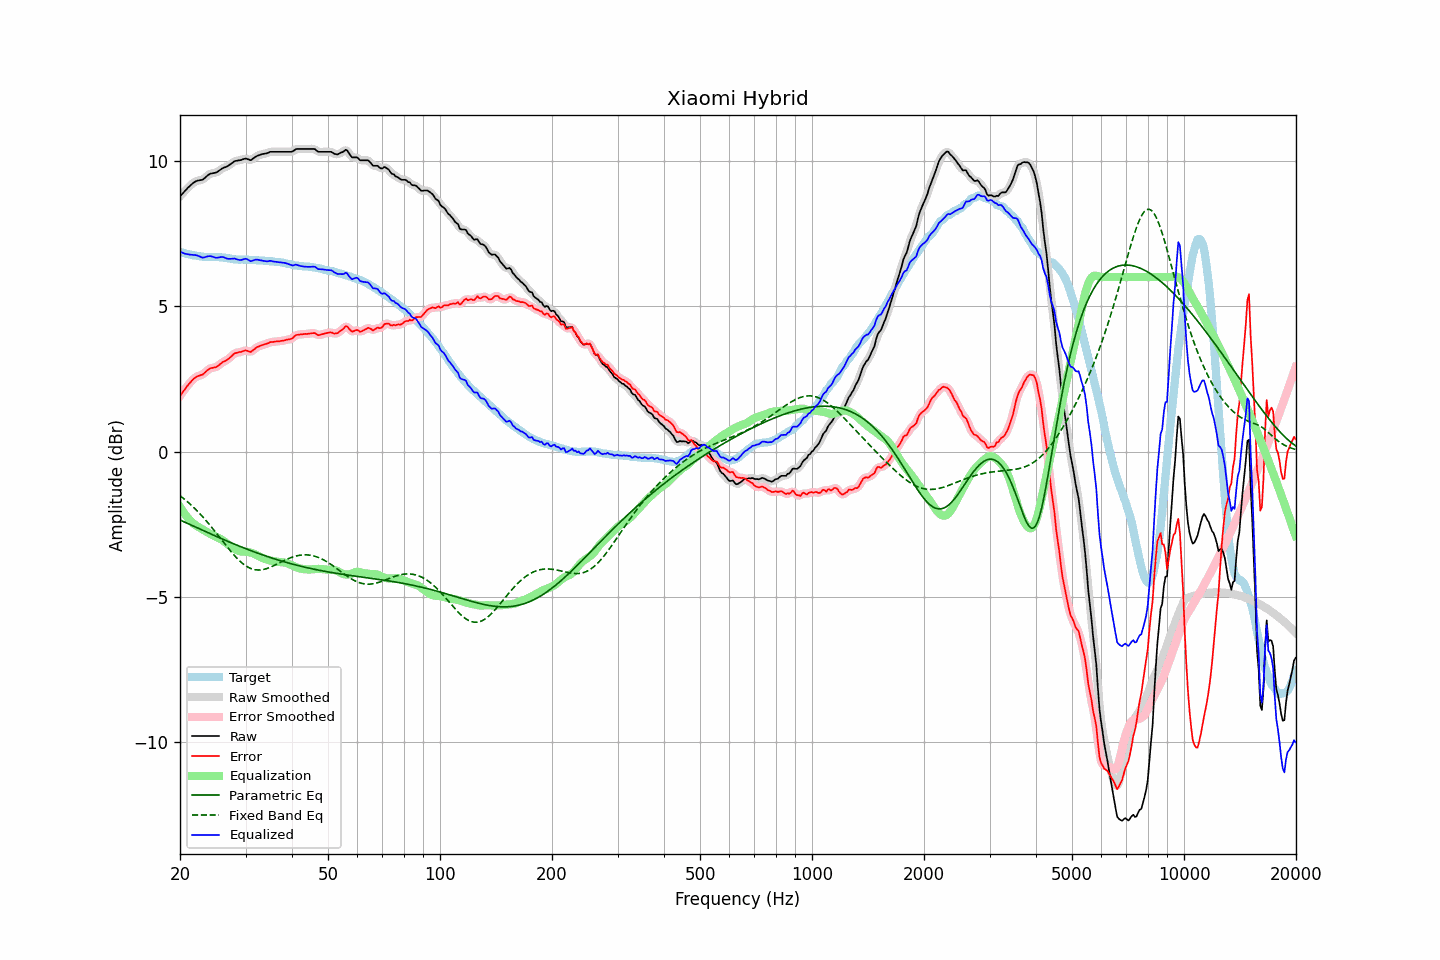

Data behind this chart, as committed beside it:
frequency, raw, error, smoothed, error_smoothed, equalization, parametric_eq, fixed_band_eq, equalized_raw, equalized_smoothed, target
20.00, 8.77, 1.92, 8.77, 1.91, -1.90, -2.35, -1.52, 6.88, 6.88, 6.86
20.20, 8.83, 1.99, 8.83, 1.99, -1.99, -2.38, -1.56, 6.85, 6.85, 6.85
20.40, 8.89, 2.07, 8.90, 2.07, -2.07, -2.41, -1.60, 6.82, 6.82, 6.83
20.61, 8.95, 2.13, 8.95, 2.14, -2.15, -2.43, -1.65, 6.80, 6.80, 6.82
20.81, 9.01, 2.22, 9.01, 2.21, -2.22, -2.46, -1.70, 6.79, 6.79, 6.80
21.02, 9.07, 2.29, 9.07, 2.28, -2.29, -2.48, -1.74, 6.78, 6.78, 6.79
21.23, 9.12, 2.35, 9.13, 2.35, -2.35, -2.51, -1.79, 6.77, 6.77, 6.78
21.44, 9.17, 2.41, 9.18, 2.41, -2.41, -2.53, -1.84, 6.76, 6.77, 6.77
21.66, 9.22, 2.48, 9.22, 2.47, -2.46, -2.56, -1.89, 6.76, 6.76, 6.75
21.87, 9.26, 2.52, 9.26, 2.52, -2.51, -2.58, -1.95, 6.76, 6.76, 6.75
22.09, 9.29, 2.56, 9.29, 2.56, -2.54, -2.61, -2.00, 6.75, 6.75, 6.73
22.31, 9.31, 2.59, 9.31, 2.59, -2.58, -2.63, -2.06, 6.74, 6.73, 6.72
22.54, 9.32, 2.61, 9.32, 2.61, -2.61, -2.66, -2.12, 6.71, 6.71, 6.71
22.76, 9.33, 2.63, 9.33, 2.63, -2.64, -2.68, -2.18, 6.69, 6.69, 6.70
22.99, 9.34, 2.64, 9.35, 2.65, -2.68, -2.71, -2.24, 6.67, 6.67, 6.70
23.22, 9.38, 2.69, 9.39, 2.69, -2.71, -2.73, -2.30, 6.67, 6.67, 6.69
23.45, 9.43, 2.74, 9.43, 2.74, -2.74, -2.76, -2.36, 6.69, 6.69, 6.69
23.69, 9.48, 2.79, 9.48, 2.79, -2.78, -2.78, -2.43, 6.71, 6.71, 6.69
23.92, 9.52, 2.83, 9.52, 2.83, -2.81, -2.81, -2.49, 6.72, 6.72, 6.69
24.16, 9.55, 2.86, 9.55, 2.86, -2.84, -2.83, -2.56, 6.72, 6.71, 6.69
24.40, 9.56, 2.87, 9.56, 2.88, -2.86, -2.86, -2.63, 6.70, 6.70, 6.69
24.65, 9.57, 2.89, 9.57, 2.88, -2.89, -2.88, -2.69, 6.68, 6.68, 6.69
24.89, 9.58, 2.90, 9.59, 2.90, -2.92, -2.90, -2.76, 6.67, 6.67, 6.69
25.14, 9.60, 2.92, 9.61, 2.92, -2.94, -2.93, -2.83, 6.66, 6.67, 6.69
25.39, 9.64, 2.96, 9.64, 2.96, -2.97, -2.95, -2.90, 6.67, 6.67, 6.69
25.65, 9.68, 3.01, 9.68, 3.01, -3.00, -2.98, -2.97, 6.68, 6.68, 6.68
25.91, 9.72, 3.05, 9.72, 3.05, -3.03, -3.00, -3.05, 6.69, 6.69, 6.67
26.16, 9.75, 3.09, 9.75, 3.08, -3.07, -3.02, -3.12, 6.68, 6.68, 6.66
26.43, 9.77, 3.11, 9.77, 3.11, -3.11, -3.05, -3.19, 6.66, 6.66, 6.66
26.69, 9.79, 3.14, 9.80, 3.15, -3.16, -3.07, -3.26, 6.64, 6.64, 6.65
26.96, 9.82, 3.18, 9.83, 3.18, -3.20, -3.10, -3.33, 6.62, 6.63, 6.64
27.23, 9.86, 3.22, 9.86, 3.23, -3.24, -3.12, -3.39, 6.62, 6.62, 6.64
27.50, 9.90, 3.28, 9.91, 3.28, -3.28, -3.14, -3.46, 6.63, 6.63, 6.63
27.77, 9.94, 3.33, 9.95, 3.33, -3.31, -3.16, -3.52, 6.63, 6.63, 6.62
28.05, 9.98, 3.38, 9.98, 3.37, -3.35, -3.19, -3.59, 6.64, 6.63, 6.61
28.33, 9.99, 3.39, 10.00, 3.39, -3.38, -3.21, -3.65, 6.61, 6.62, 6.60
28.62, 10.00, 3.40, 10.01, 3.41, -3.41, -3.23, -3.70, 6.60, 6.60, 6.60
28.90, 10.01, 3.42, 10.01, 3.41, -3.43, -3.26, -3.76, 6.59, 6.59, 6.59
29.19, 10.02, 3.42, 10.03, 3.43, -3.44, -3.28, -3.81, 6.58, 6.59, 6.60
29.48, 10.04, 3.44, 10.05, 3.45, -3.44, -3.30, -3.85, 6.60, 6.60, 6.60
29.78, 10.06, 3.47, 10.06, 3.46, -3.44, -3.32, -3.89, 6.62, 6.62, 6.60
30.08, 10.07, 3.48, 10.07, 3.47, -3.45, -3.34, -3.93, 6.63, 6.62, 6.60
30.38, 10.05, 3.46, 10.05, 3.46, -3.45, -3.36, -3.97, 6.60, 6.60, 6.59
30.68, 10.03, 3.44, 10.03, 3.44, -3.46, -3.39, -4.00, 6.57, 6.57, 6.59
30.99, 10.01, 3.42, 10.03, 3.44, -3.47, -3.41, -4.02, 6.54, 6.56, 6.59
31.30, 10.05, 3.46, 10.05, 3.46, -3.49, -3.43, -4.04, 6.56, 6.56, 6.59
31.61, 10.09, 3.51, 10.09, 3.50, -3.51, -3.45, -4.06, 6.58, 6.58, 6.59
31.93, 10.13, 3.55, 10.13, 3.55, -3.54, -3.47, -4.07, 6.60, 6.59, 6.59
32.24, 10.16, 3.59, 10.16, 3.58, -3.57, -3.49, -4.07, 6.60, 6.60, 6.57
32.57, 10.18, 3.61, 10.19, 3.61, -3.60, -3.51, -4.07, 6.59, 6.59, 6.57
32.89, 10.20, 3.64, 10.21, 3.64, -3.63, -3.53, -4.07, 6.58, 6.58, 6.57
33.22, 10.22, 3.66, 10.22, 3.66, -3.66, -3.55, -4.06, 6.57, 6.56, 6.57
33.55, 10.23, 3.67, 10.23, 3.67, -3.68, -3.57, -4.05, 6.55, 6.55, 6.56
33.89, 10.24, 3.69, 10.24, 3.69, -3.70, -3.59, -4.04, 6.55, 6.54, 6.55
34.23, 10.25, 3.71, 10.26, 3.71, -3.72, -3.60, -4.02, 6.54, 6.54, 6.55
34.57, 10.27, 3.73, 10.28, 3.73, -3.73, -3.62, -4.00, 6.54, 6.55, 6.55
34.92, 10.30, 3.76, 10.29, 3.75, -3.74, -3.64, -3.98, 6.56, 6.55, 6.54
35.27, 10.30, 3.76, 10.30, 3.77, -3.76, -3.66, -3.96, 6.55, 6.55, 6.54
35.62, 10.30, 3.77, 10.31, 3.77, -3.77, -3.68, -3.93, 6.54, 6.54, 6.54
35.97, 10.30, 3.78, 10.30, 3.78, -3.78, -3.70, -3.91, 6.53, 6.53, 6.52
... 635 more rows
